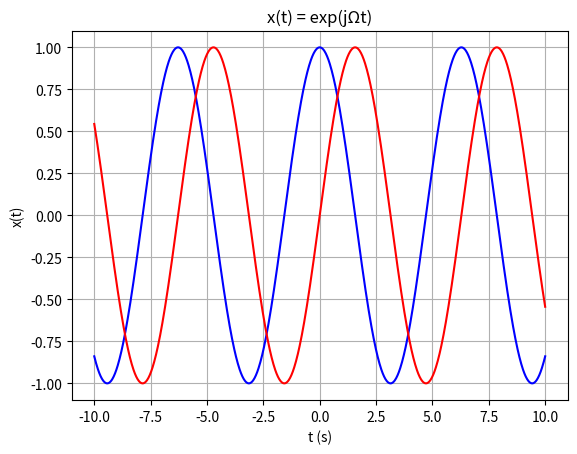

This figure's Python source:
import numpy as np
import matplotlib.pyplot as plt

Om = 1           # Częstotliwość kątowa
Tmax = 10

t = np.linspace(-Tmax, Tmax, num=1000)  # więcej punktów dla gładkości
x = np.exp(1j * Om * t)                 # poprawnie: exp(j*Om*t)

# Rysujemy osobno część rzeczywistą i urojoną
plt.plot(t, np.real(x), 'b-', label='Re{x(t)} = cos(Ωt)')
plt.plot(t, np.imag(x), 'r-', label='Im{x(t)} = sin(Ωt)')
plt.xlabel('t (s)')
plt.ylabel('x(t)')
plt.title('x(t) = exp(jΩt)')
plt.grid(True)
